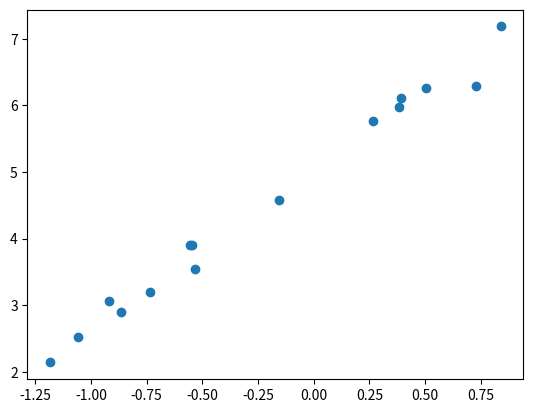

Python code for this plot:
import numpy as np
import matplotlib.pyplot as plt

x = np.random.randn(15, 1)
y = 2.5*x + 5 + 0.2*np.random.randn(15, 1)

plt.scatter(x,y)
plt.show()